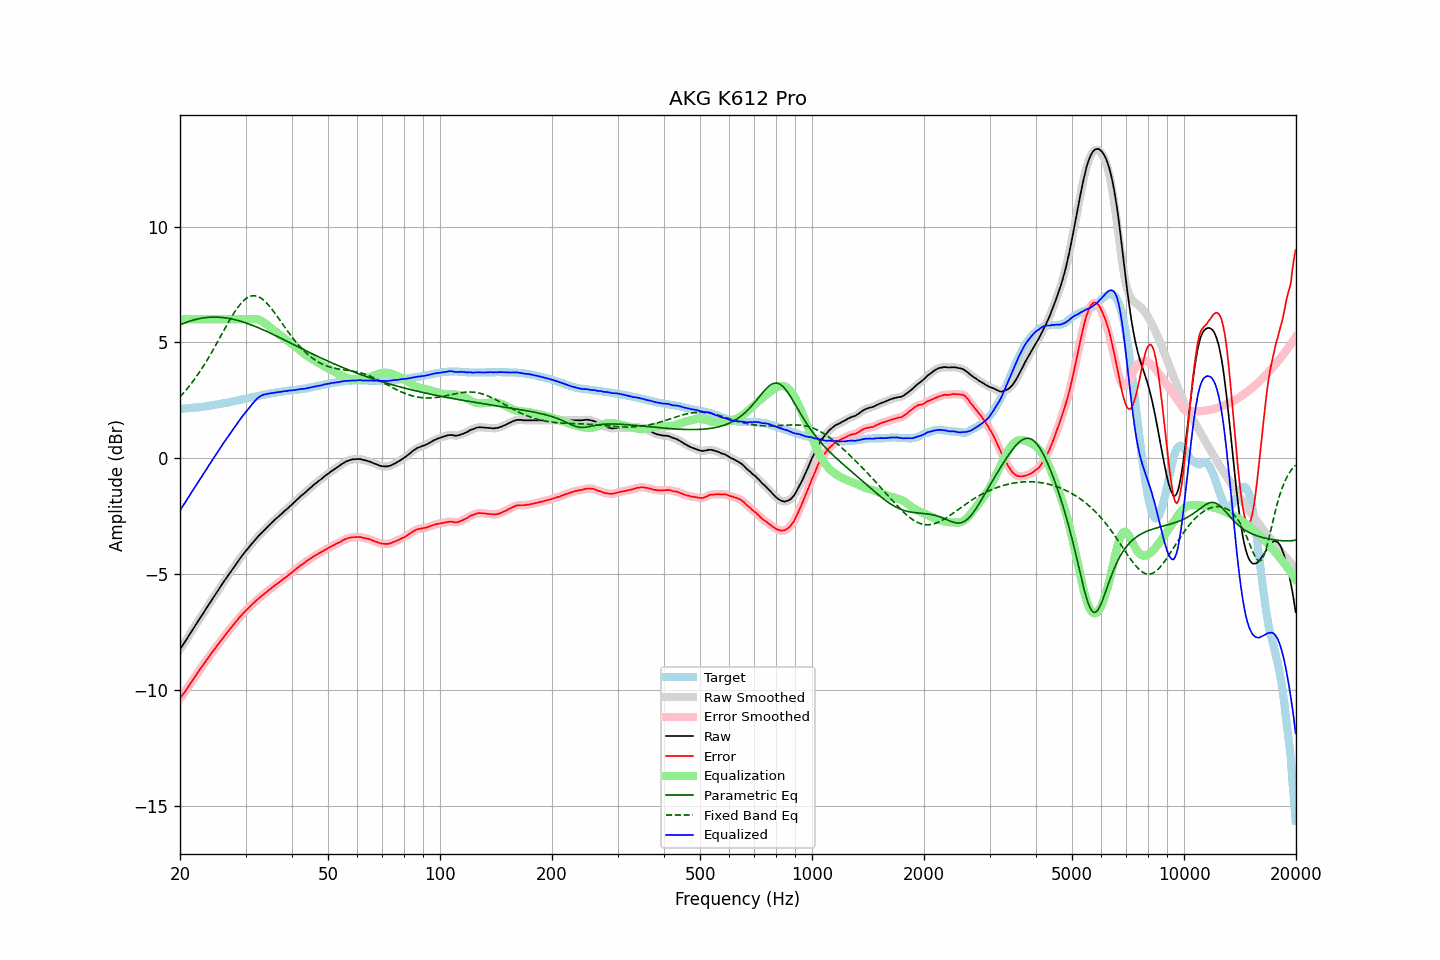

The file beside this chart, header and first rows:
frequency, raw, error, smoothed, error_smoothed, equalization, parametric_eq, fixed_band_eq, equalized_raw, equalized_smoothed, target
20.00, -8.25, -10.38, -8.25, -10.38, 6.00, 5.76, 2.65, -2.25, -2.25, 2.13
20.20, -8.14, -10.27, -8.14, -10.28, 6.00, 5.79, 2.73, -2.14, -2.14, 2.13
20.40, -8.03, -10.17, -8.04, -10.18, 6.00, 5.82, 2.80, -2.03, -2.04, 2.14
20.61, -7.93, -10.09, -7.93, -10.08, 6.00, 5.84, 2.88, -1.93, -1.93, 2.15
20.81, -7.82, -9.97, -7.82, -9.98, 6.00, 5.87, 2.96, -1.82, -1.82, 2.15
21.02, -7.71, -9.87, -7.71, -9.87, 6.00, 5.90, 3.05, -1.71, -1.71, 2.16
21.23, -7.60, -9.76, -7.60, -9.77, 6.00, 5.92, 3.14, -1.60, -1.60, 2.16
21.44, -7.49, -9.66, -7.49, -9.66, 6.00, 5.94, 3.22, -1.49, -1.49, 2.17
21.66, -7.38, -9.57, -7.38, -9.56, 6.00, 5.96, 3.32, -1.38, -1.38, 2.18
21.87, -7.27, -9.45, -7.27, -9.46, 6.00, 5.98, 3.41, -1.27, -1.27, 2.18
22.09, -7.16, -9.35, -7.16, -9.36, 6.00, 6.00, 3.51, -1.16, -1.16, 2.19
22.31, -7.06, -9.26, -7.06, -9.26, 6.00, 6.01, 3.61, -1.06, -1.06, 2.20
22.54, -6.95, -9.16, -6.95, -9.16, 6.00, 6.03, 3.71, -0.95, -0.95, 2.20
22.76, -6.84, -9.05, -6.84, -9.06, 6.00, 6.04, 3.81, -0.84, -0.84, 2.21
22.99, -6.73, -8.96, -6.74, -8.96, 6.00, 6.05, 3.92, -0.73, -0.74, 2.22
23.22, -6.63, -8.87, -6.63, -8.86, 6.00, 6.06, 4.03, -0.63, -0.63, 2.23
23.45, -6.52, -8.76, -6.52, -8.76, 6.00, 6.07, 4.14, -0.52, -0.52, 2.24
23.69, -6.41, -8.67, -6.41, -8.67, 6.00, 6.08, 4.25, -0.41, -0.41, 2.25
23.92, -6.30, -8.56, -6.30, -8.57, 6.00, 6.09, 4.37, -0.30, -0.30, 2.26
24.16, -6.20, -8.47, -6.20, -8.47, 6.00, 6.09, 4.49, -0.20, -0.20, 2.27
24.40, -6.09, -8.37, -6.09, -8.38, 6.00, 6.09, 4.61, -0.09, -0.09, 2.28
24.65, -5.98, -8.29, -5.98, -8.28, 6.00, 6.09, 4.73, 0.02, 0.02, 2.30
24.89, -5.88, -8.19, -5.88, -8.19, 6.00, 6.09, 4.85, 0.12, 0.12, 2.31
25.14, -5.77, -8.09, -5.77, -8.10, 6.00, 6.09, 4.98, 0.23, 0.23, 2.32
25.39, -5.67, -8.00, -5.67, -8.00, 6.00, 6.09, 5.10, 0.33, 0.33, 2.33
25.65, -5.56, -7.91, -5.56, -7.91, 6.00, 6.08, 5.23, 0.44, 0.44, 2.34
25.91, -5.46, -7.83, -5.46, -7.82, 6.00, 6.08, 5.36, 0.54, 0.54, 2.36
26.16, -5.35, -7.72, -5.35, -7.73, 6.00, 6.07, 5.48, 0.65, 0.65, 2.37
26.43, -5.25, -7.64, -5.25, -7.64, 6.00, 6.06, 5.61, 0.75, 0.75, 2.38
26.69, -5.15, -7.54, -5.15, -7.55, 6.00, 6.05, 5.73, 0.85, 0.85, 2.39
26.96, -5.05, -7.47, -5.05, -7.46, 6.00, 6.04, 5.86, 0.95, 0.95, 2.41
27.23, -4.95, -7.38, -4.95, -7.38, 6.00, 6.03, 5.98, 1.05, 1.05, 2.42
27.50, -4.85, -7.30, -4.85, -7.29, 6.00, 6.02, 6.09, 1.15, 1.15, 2.44
27.77, -4.75, -7.20, -4.75, -7.21, 6.00, 6.00, 6.21, 1.25, 1.25, 2.45
28.05, -4.65, -7.12, -4.65, -7.12, 6.00, 5.98, 6.31, 1.35, 1.35, 2.47
28.33, -4.55, -7.03, -4.55, -7.04, 6.00, 5.97, 6.42, 1.45, 1.45, 2.48
28.62, -4.45, -6.96, -4.45, -6.95, 6.00, 5.95, 6.52, 1.55, 1.55, 2.50
28.90, -4.35, -6.86, -4.35, -6.87, 6.00, 5.93, 6.61, 1.65, 1.65, 2.51
29.19, -4.26, -6.79, -4.26, -6.79, 6.00, 5.91, 6.69, 1.74, 1.74, 2.53
29.48, -4.17, -6.71, -4.17, -6.71, 6.00, 5.89, 6.77, 1.83, 1.83, 2.54
29.78, -4.08, -6.65, -4.08, -6.64, 6.00, 5.87, 6.83, 1.92, 1.92, 2.56
30.08, -3.99, -6.57, -4.00, -6.57, 6.00, 5.84, 6.89, 2.01, 2.00, 2.57
30.38, -3.91, -6.51, -3.91, -6.50, 6.00, 5.82, 6.94, 2.09, 2.09, 2.59
30.68, -3.83, -6.43, -3.83, -6.43, 6.00, 5.79, 6.97, 2.17, 2.17, 2.60
30.99, -3.74, -6.37, -3.75, -6.37, 6.01, 5.77, 7.00, 2.26, 2.26, 2.62
31.30, -3.66, -6.30, -3.66, -6.30, 6.01, 5.74, 7.01, 2.35, 2.35, 2.63
31.61, -3.58, -6.24, -3.58, -6.23, 6.01, 5.71, 7.02, 2.43, 2.43, 2.65
31.93, -3.50, -6.17, -3.50, -6.17, 6.01, 5.69, 7.01, 2.50, 2.51, 2.66
32.24, -3.42, -6.10, -3.42, -6.10, 6.00, 5.66, 6.99, 2.58, 2.57, 2.68
32.57, -3.34, -6.04, -3.34, -6.04, 5.98, 5.63, 6.96, 2.64, 2.63, 2.69
32.89, -3.27, -5.98, -3.27, -5.98, 5.95, 5.60, 6.93, 2.68, 2.68, 2.71
33.22, -3.20, -5.92, -3.20, -5.93, 5.92, 5.57, 6.88, 2.72, 2.72, 2.72
33.55, -3.13, -5.87, -3.13, -5.87, 5.87, 5.54, 6.83, 2.74, 2.74, 2.74
33.89, -3.06, -5.81, -3.06, -5.82, 5.83, 5.51, 6.76, 2.76, 2.76, 2.75
34.23, -2.99, -5.77, -2.99, -5.76, 5.77, 5.47, 6.69, 2.78, 2.78, 2.77
34.57, -2.92, -5.70, -2.92, -5.70, 5.71, 5.44, 6.62, 2.79, 2.79, 2.78
34.92, -2.85, -5.65, -2.85, -5.65, 5.65, 5.41, 6.54, 2.80, 2.80, 2.79
35.27, -2.78, -5.60, -2.78, -5.59, 5.60, 5.38, 6.45, 2.81, 2.81, 2.81
35.62, -2.72, -5.55, -2.72, -5.54, 5.54, 5.34, 6.36, 2.82, 2.82, 2.82
35.97, -2.65, -5.48, -2.65, -5.49, 5.49, 5.31, 6.27, 2.84, 2.83, 2.83
... 635 more rows
